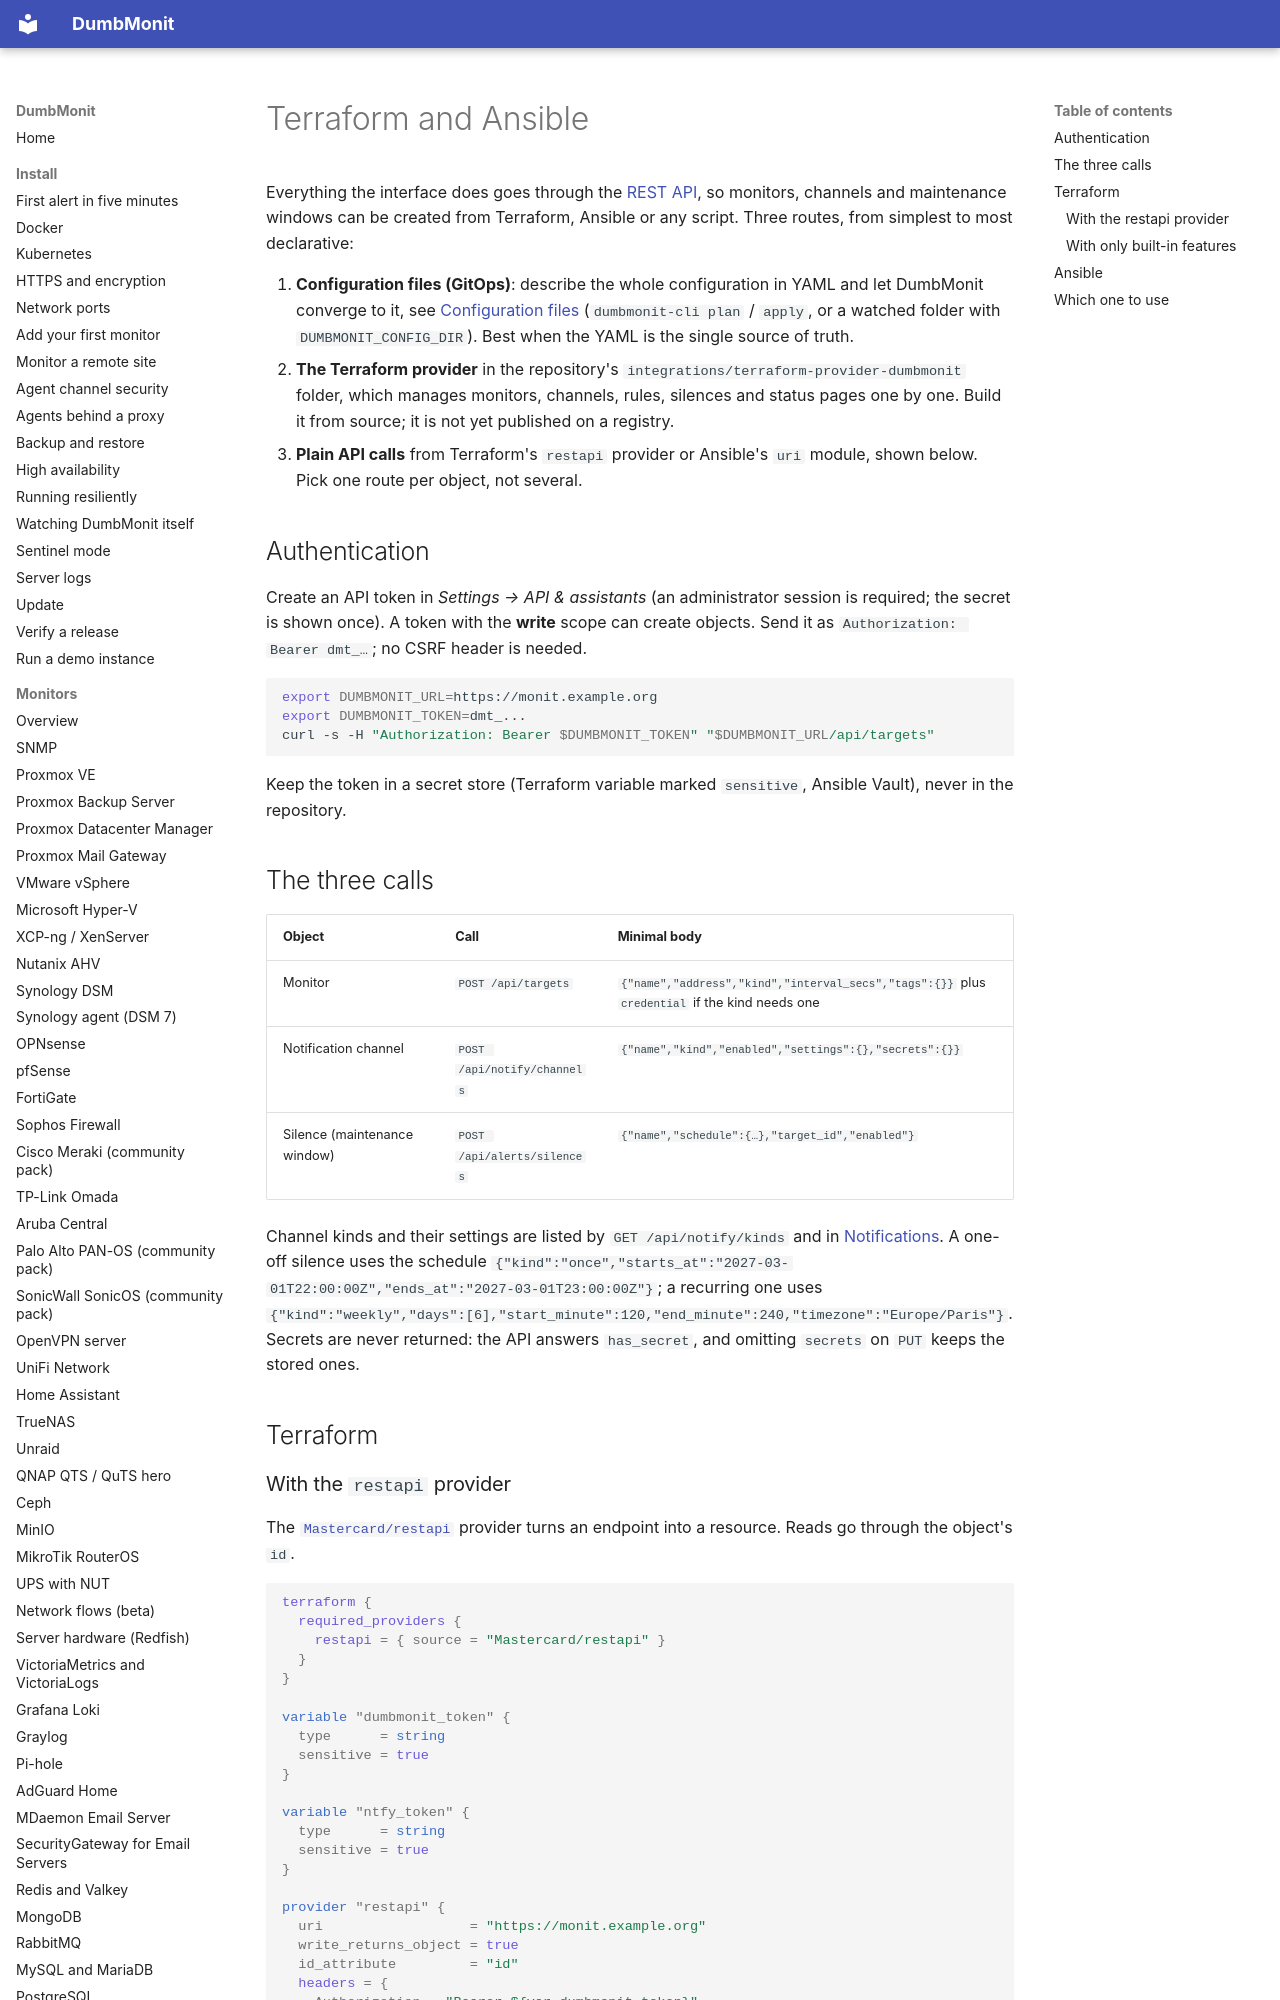

repository: selfhostr/dumbmonit · page: integrations/automation/index.html · generator: mkdocs

# Terraform and Ansible

Everything the interface does goes through the [REST API](../reference/api.md),
so monitors, channels and maintenance windows can be created from Terraform,
Ansible or any script. Three routes, from simplest to most declarative:

1. **Configuration files (GitOps)**: describe the whole configuration in YAML and
   let DumbMonit converge to it, see [Configuration files](../using/config-files.md)
   (`dumbmonit-cli plan` / `apply`, or a watched folder with `DUMBMONIT_CONFIG_DIR`).
   Best when the YAML is the single source of truth.
2. **The Terraform provider** in the repository's `integrations/terraform-provider-dumbmonit`
   folder, which manages monitors, channels, rules, silences and status pages one by one.
   Build it from source; it is not yet published on a registry.
3. **Plain API calls** from Terraform's `restapi` provider or Ansible's `uri`
   module, shown below. Pick one route per object, not several.

## Authentication

Create an API token in *Settings → API & assistants* (an administrator session is
required; the secret is shown once). A token with the **write** scope can create
objects. Send it as `Authorization: Bearer dmt_…`; no CSRF header is needed.

```bash
export DUMBMONIT_URL=https://monit.example.org
export DUMBMONIT_TOKEN=dmt_...
curl -s -H "Authorization: Bearer $DUMBMONIT_TOKEN" "$DUMBMONIT_URL/api/targets"
```

Keep the token in a secret store (Terraform variable marked `sensitive`, Ansible
Vault), never in the repository.

## The three calls

| Object | Call | Minimal body |
|---|---|---|
| Monitor | `POST /api/targets` | `{"name","address","kind","interval_secs","tags":{}}` plus `credential` if the kind needs one |
| Notification channel | `POST /api/notify/channels` | `{"name","kind","enabled","settings":{},"secrets":{}}` |
| Silence (maintenance window) | `POST /api/alerts/silences` | `{"name","schedule":{…},"target_id","enabled"}` |

Channel kinds and their settings are listed by `GET /api/notify/kinds` and in
[Notifications](../notifications.md). A one-off silence uses the schedule
`{"kind":"once","starts_at":"2027-03-01T22:00:00Z","ends_at":"2027-03-01T23:00:00Z"}`;
a recurring one uses `{"kind":"weekly","days":[6],"start_minute":120,"end_minute":240,"timezone":"Europe/Paris"}`.
Secrets are never returned: the API answers `has_secret`, and omitting `secrets`
on `PUT` keeps the stored ones.

## Terraform
